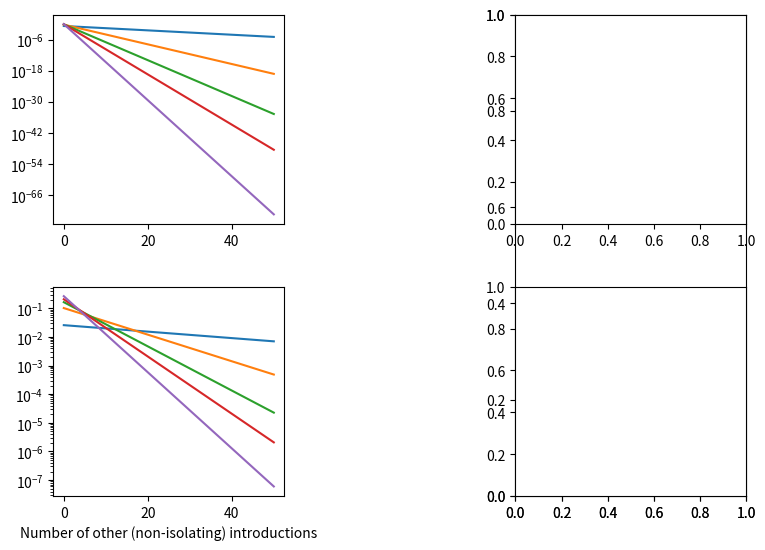

The matplotlib source for this figure: (Note: this script raises an exception after producing the figure.)
# -*- coding: utf-8 -*-
"""
Created on Mon Oct  5 18:18:13 2020

[redacted]
"""
'''
CALCULATES AND PLOTS THE TWO PLOTS RELATED TO "MARGINAL BENEFIT" OF ONE PERSON ISOLATING, 
DEPENDING ON THE ACTIONS OF OTHER INFECTED INDIVIDUALS.
'''

import matplotlib.pyplot as plt
import numpy as np

def convert_R_to_numpy_params(mu, theta):
    """
    Convert mean/dispersion parameterization of a negative binomial to the ones numpy supports

    See https://en.wikipedia.org/wiki/Negative_binomial_distribution#Alternative_formulations
    From https://stackoverflow.com/a/47406400/2966723
    """
    r = theta
    var = mu + 1 / r * mu ** 2
    p = (var - mu) / var
    return r, 1 - p

plt.close('all')

Rc = np.array([1.1,1.5,2,2.5,3.5])
lenRc=len(Rc)
decplaces = 10
errbnd = 10**(-decplaces)
maxit = 1000
i = 0

theta = 0.16

pep = np.ones(lenRc).reshape(1,lenRc) #probability of epidemic for Poisson
while np.min(1 - np.exp(-Rc*(pep - errbnd)) - pep + errbnd) < 0 and np.max(pep - errbnd) > 0 and i < maxit:
    pep = ((Rc*pep + 1)*np.exp(-Rc*pep) - 1)/(Rc*np.exp(-Rc*pep) - 1)
    i += 1

r, q = convert_R_to_numpy_params(Rc, theta)
p = 1 - q
i = 0

if i == maxit:
    raise Exception('Calculation took too long. (Poisson)')

penb = np.ones(lenRc).reshape(1,lenRc) #Probability of Epidemic for Negative Binomial
while np.min(1 - (q/(q + p*(penb - errbnd)))**r - penb + errbnd) < 0 and np.max(penb - errbnd) > 0 and i < maxit:
    penb = penb - (1 - (q/(q + p*penb))**r - penb)/(r*q**r*p/(q + p*penb)**(r + 1) - 1)
    i += 1

if i == maxit:
    raise Exception('Calculation took too long. (Negative Binomial)')

maxE=50
E=(np.arange(maxE+1)).reshape(maxE+1,1)

Benefit_p = pep*(1 - pep)**(E)
Benefit_nb = penb*(1 - penb)**(E)

fig = plt.figure(figsize = (11, 5.8))
axL = fig.add_subplot(121)
axR = fig.add_subplot(122)

ax0 = fig.add_subplot(221)
ax1 = fig.add_subplot(223)
ax0b = fig.add_subplot(222)
ax1b = fig.add_subplot(224)
plt.subplots_adjust(wspace=1.0,hspace=0.3)


axL.spines['top'].set_color('none')
axL.spines['bottom'].set_color('none')
axL.spines['left'].set_color('none')
axL.spines['right'].set_color('none')
axL.tick_params(labelcolor='w', top=False, bottom=False, left=False, right=False)

plt.gcf().subplots_adjust(top = 0.92, bottom = 0.09, left = 0.14, right = 0.77)

for i1 in range(lenRc):
    ax0.semilogy(E, Benefit_p[:,i1])
    ax1.semilogy(E, Benefit_nb[:,i1], label = r'$\mathcal{R}_c=' + str(Rc[i1]) +'$')

axL.set_xlabel('Number of other (non-isolating) introductions', FontSize=11)
axL.set_ylabel('Reduction in epidemic probability from one infected individual isolating', FontSize=11)
axL.yaxis.labelpad = 15
ax0.set_xlim([0, maxE])
ax1.set_xlim([0, maxE])
ax0.set_ylim([1e-10,2])
ax1.set_ylim(bottom = 1e-4)

ax0.set_title('Poisson offspring distribution', FontSize=11)
ax1.set_title('Negative binomial offspring distribution', FontSize=11)
ax1.legend(bbox_to_anchor=(1.01, 1.58), loc='center left')

#plt.savefig('MarginalBenefit.png')

Tot_infected = 50
Isolating = np.arange(Tot_infected + 1).reshape(Tot_infected+1,1)

Av_reduction_p=1/Isolating[1:]*(1 - (1 - pep)**Isolating[1:])*(1 - pep)**(Tot_infected - Isolating[1:])
Next_margben_p=pep*(1 - pep)**(Tot_infected - Isolating[:Tot_infected] - 1)

Av_reduction_nb=1/Isolating[1:]*(1 - (1 - penb)**Isolating[1:])*(1 - penb)**(Tot_infected - Isolating[1:])
Next_margben_nb=penb*(1 - penb)**(Tot_infected - Isolating[:Tot_infected] - 1)

Tot_benefit_p = (1-pep)**(Tot_infected-Isolating) - (1-pep)**(Tot_infected)
Tot_benefit_nb = (1-penb)**(Tot_infected-Isolating)- (1-penb)**(Tot_infected)



axR.spines['top'].set_color('none')
axR.spines['bottom'].set_color('none')
axR.spines['left'].set_color('none')
axR.spines['right'].set_color('none')
axR.tick_params(labelcolor='w', top=False, bottom=False, left=False, right=False)

plt.gcf().subplots_adjust(top = 0.92, bottom = 0.09, left = 0.14, right = 0.77)
for i1 in range(lenRc):
    if i1 == 0:
        ax0b.semilogy(Isolating, Tot_benefit_p[:,i1], 'C' + str(i1),label='Total \nbenefit')
        ax0b.semilogy(Isolating[1:], Av_reduction_p[:,i1], 'C' + str(i1) + '--', label = 'Average \nbenefit')
        ax0b.semilogy(Isolating[:Tot_infected], Next_margben_p[:,i1], 'C' + str(i1)+ '-.', label = 'Marginal \nbenefit')
    else:
        ax0b.semilogy(Isolating[1:], Av_reduction_p[:,i1], 'C' + str(i1) + '--')
        ax0b.semilogy(Isolating[:Tot_infected], Next_margben_p[:,i1], 'C' + str(i1)+ '-.')
        ax0b.semilogy(Isolating, Tot_benefit_p[:,i1], 'C' + str(i1))
    ax1b.semilogy(Isolating[1:], Av_reduction_nb[:,i1], 'C' + str(i1) + '--')
    ax1b.semilogy(Isolating[:Tot_infected], Next_margben_nb[:,i1], 'C' + str(i1) + '-.')
    ax1b.semilogy(Isolating, Tot_benefit_nb[:,i1], 'C' + str(i1), label = r'$\mathcal{R}_c=' + str(Rc[i1]) +'$')

axR.set_xlabel('Number isolating (of 50 introductions)', FontSize=11)
axR.set_ylabel('Benefit', FontSize=11)
axR.yaxis.labelpad = 15

ax0b.set_ylim([1e-3,1])
ax1b.set_ylim([1e-3,1])

#ax0.set_xlim([Tot_infected-10, Tot_infected])
ax0b.set_xlim([35, Tot_infected])
ax1b.set_xlim([1, Tot_infected])
ax0b.set_title('Poisson offspring distribution', FontSize=11)
ax1b.set_title('Negative binomial offspring distribution', FontSize=11)
ax1b.legend(bbox_to_anchor=(1.01, 1.9), loc='upper left')
ax0b.legend(bbox_to_anchor=(1.01,-0.5), loc='upper left')

plt.savefig('marg' + str(Tot_infected) + '.png', bbox_inches='tight')
